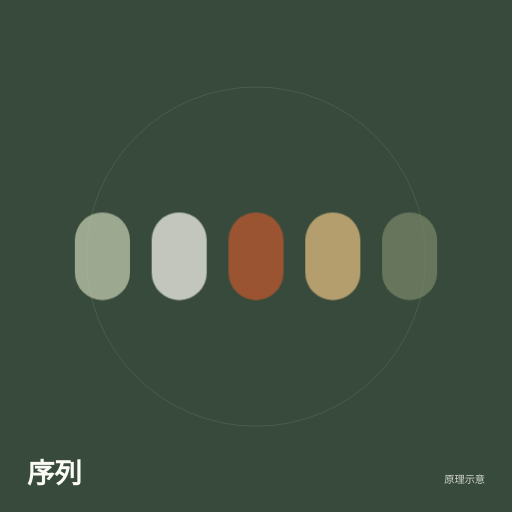
t = 0.00 s
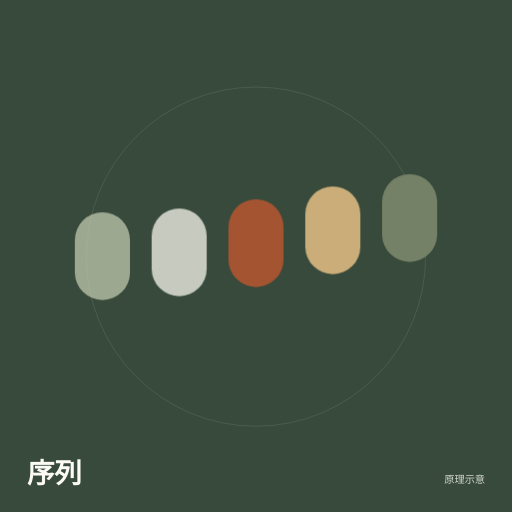
t = 1.26 s
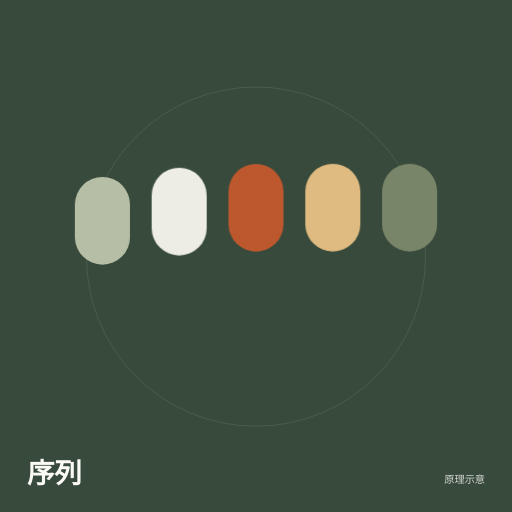
t = 2.16 s
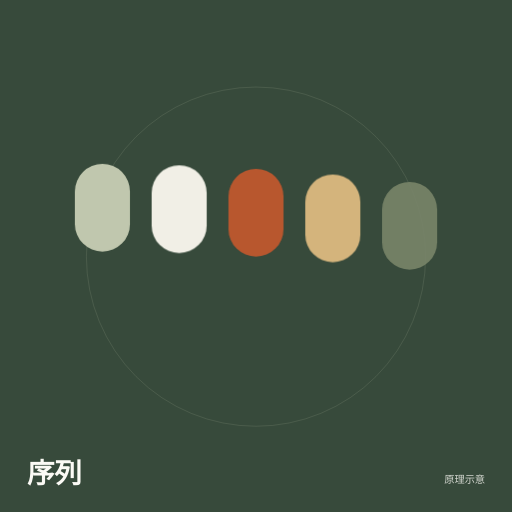
t = 3.66 s
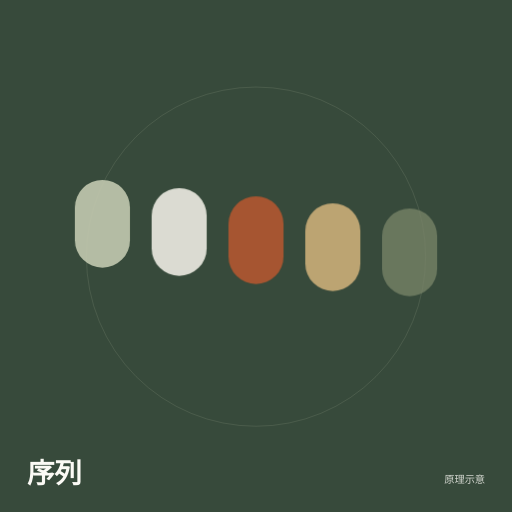
t = 4.56 s
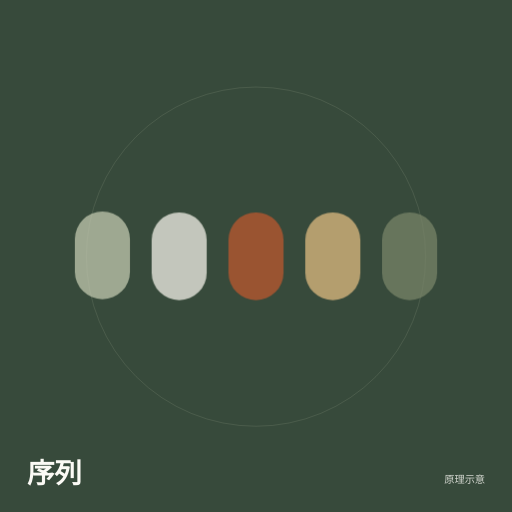
t = 5.76 s

The animated SVG that drew these frames (rendered in a browser with its animation timeline set to each time). Animation: 1 CSS @keyframes rule; one cycle of 6.96 s, repeats indefinitely.

<?xml version="1.0" encoding="UTF-8"?><svg xmlns="http://www.w3.org/2000/svg" width="800" height="800" viewBox="0 0 800 800" role="img" aria-labelledby="title desc"><title id="title">序列</title><desc id="desc">安排图层与动画的时间顺序；封面为原创错峰运动示意。</desc><metadata>{&quot;id&quot;:&quot;motion-rhythm&quot;,&quot;kind&quot;:&quot;motion&quot;,&quot;sourceReferences&quot;:[{&quot;kind&quot;:&quot;original-vector-principle&quot;,&quot;path&quot;:&quot;components/home/landing/hero-wall-scenes.mjs&quot;,&quot;attribution&quot;:&quot;duik-zh landing-page motion studies&quot;,&quot;note&quot;:&quot;原创几何原理示意；不是 AE / Duik 界面或表达式运行结果。&quot;,&quot;sha256&quot;:&quot;21c813499cec003031ce295027dfcfcb0ca97fa1eeae93e732855819b7b7e826&quot;}]}</metadata><path fill="#374a3b" d="M0 0H800V800H0Z"/><style>@media (prefers-reduced-motion: no-preference){@keyframes beat{0%,20%,100%{transform:translateY(0);opacity:.75}45%,60%{transform:translateY(-76px);opacity:1}}.beat{animation:beat 6s ease-in-out infinite}.beat-1{animation-delay:-.24s}.beat-2{animation-delay:-.48s}.beat-3{animation-delay:-.72s}.beat-4{animation-delay:-.96s}}</style><circle cx="400" cy="401" r="265" fill="none" stroke="#c1c8af" stroke-width="1" opacity="0.22"/><g class="beat beat-0"><rect x="117" y="332" width="86" height="137" rx="43" fill="#c1c8af"/></g><g class="beat beat-1"><rect x="237" y="332" width="86" height="137" rx="43" fill="#f3f1e8"/></g><g class="beat beat-2"><rect x="357" y="332" width="86" height="137" rx="43" fill="#bd582f"/></g><g class="beat beat-3"><rect x="477" y="332" width="86" height="137" rx="43" fill="#dfbb81"/></g><g class="beat beat-4"><rect x="597" y="332" width="86" height="137" rx="43" fill="#798569"/></g><path d="M0 689H800V800H0Z" fill="#374a3b"/><text x="42" y="755" font-family="system-ui,sans-serif" font-size="43" font-weight="650" fill="#fbfaf5">序列</text><text x="758" y="754" text-anchor="end" font-family="system-ui,sans-serif" font-size="16" fill="#fbfaf5" opacity=".8">原理示意</text></svg>
